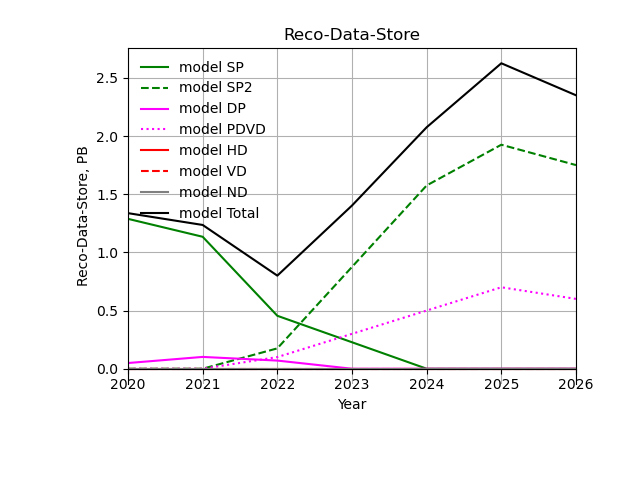

The table this chart was drawn from, first rows:
Reco-Data-Store?, 2020 ?, 2021 ?, 2022 ?, 2023 ?, 2024 ?, 2025 ?, 2026
ND (PB)?, 0.0 ?, 0.0 ?, 0.0 ?, 0.0 ?, 0.0 ?, 0.0 ?, 0.0
PDs (PB)?, 1.3 ?, 1.2 ?, 0.8 ?, 1.4 ?, 2.1 ?, 2.6 ?, 2.4
FDs (PB)?, 0.0 ?, 0.0 ?, 0.0 ?, 0.0 ?, 0.0 ?, 0.0 ?, 0.0
Total (PB)?, 1.3 ?, 1.2 ?, 0.8 ?, 1.4 ?, 2.1 ?, 2.6 ?, 2.4
